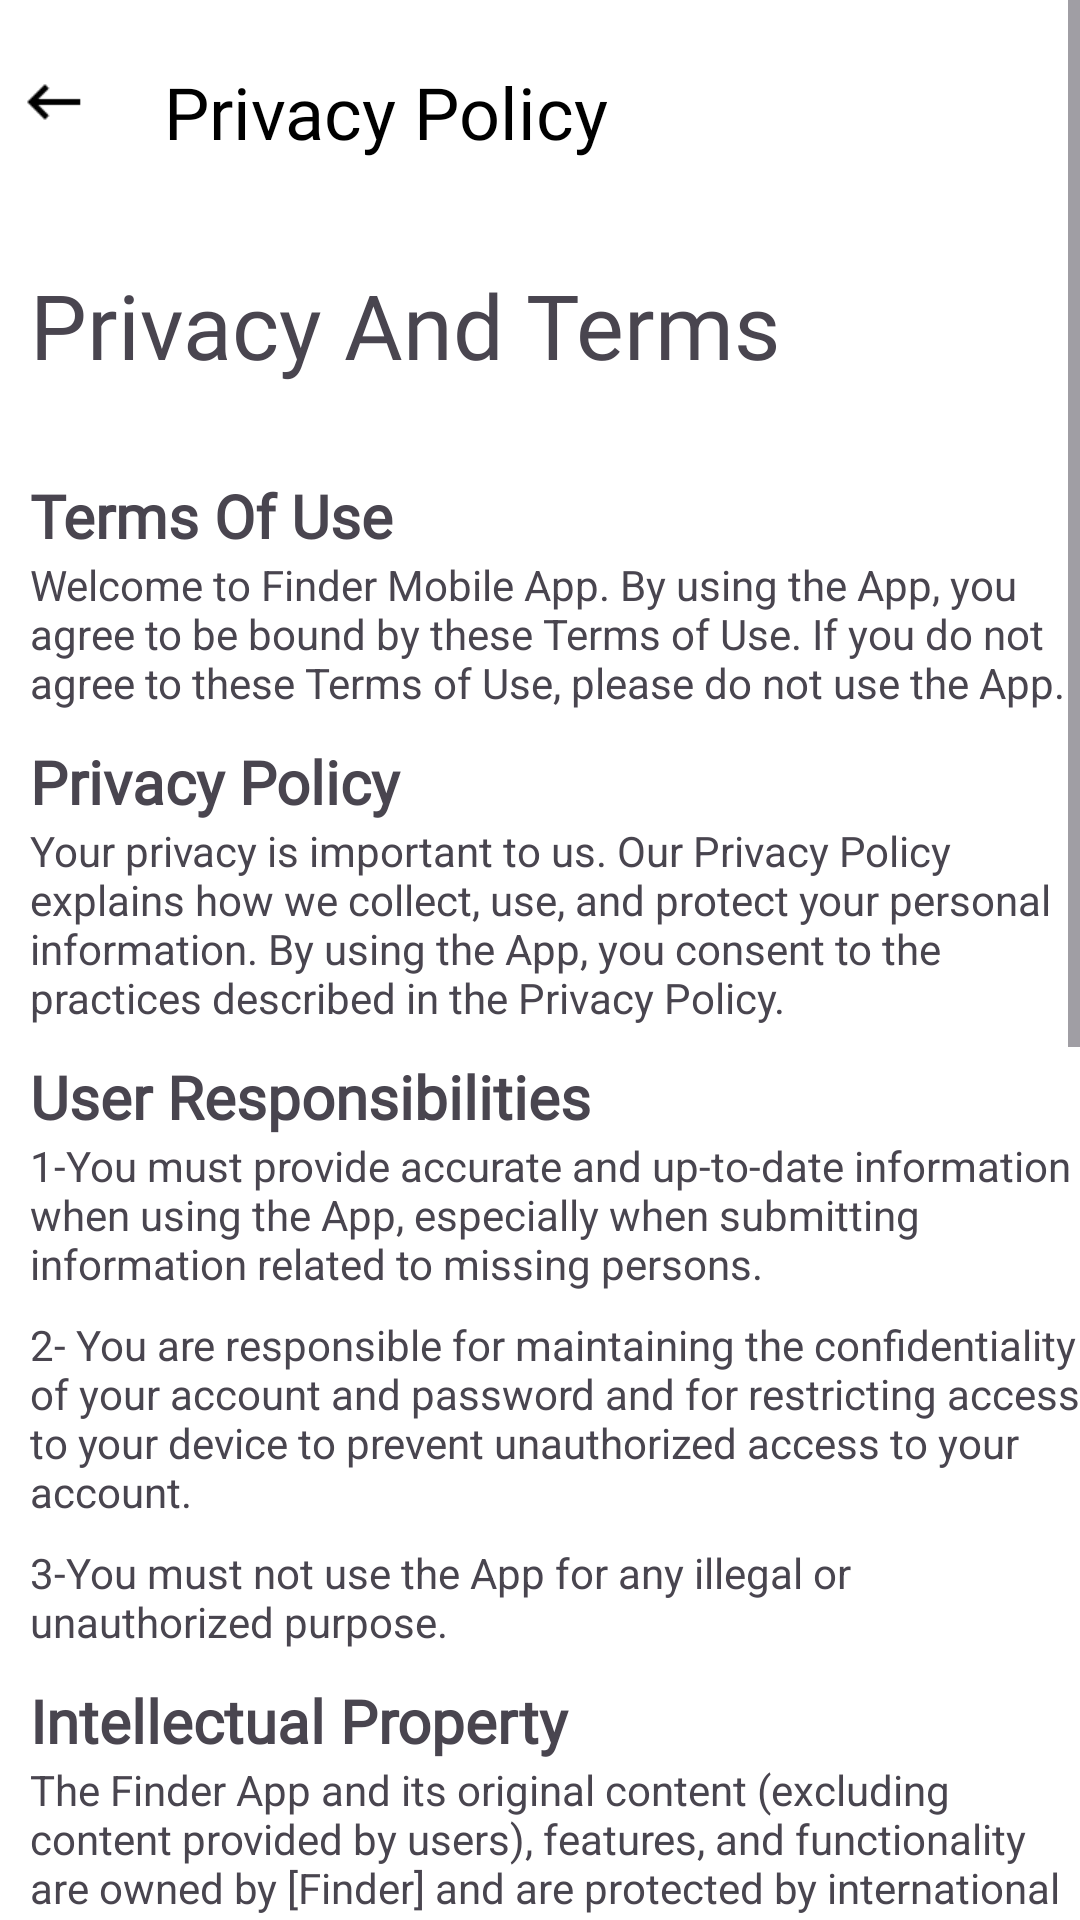

Layout XML and referenced resources for this Android screen:
<!-- AndroidManifest.xml: application theme Theme.LostPeopleFinder -->
<!-- res/layout/activity_privace_policy.xml -->
<?xml version="1.0" encoding="utf-8"?>
<ScrollView xmlns:android="http://schemas.android.com/apk/res/android"
    xmlns:app="http://schemas.android.com/apk/res-auto"
    xmlns:tools="http://schemas.android.com/tools"
    android:layout_width="match_parent"
    android:layout_height="match_parent"
    android:background="@color/white"
    tools:context=".PrivacePolicyActivity">
    <LinearLayout
        android:layout_width="match_parent"
        android:layout_height="wrap_content"
        android:orientation="vertical">

        
        <androidx.constraintlayout.widget.ConstraintLayout
            android:id="@+id/constraintLayout13"
            android:layout_width="388dp"
            android:layout_height="78dp"
            app:layout_constraintEnd_toEndOf="parent"
            app:layout_constraintStart_toStartOf="parent"
            app:layout_constraintTop_toTopOf="parent"
            tools:ignore="MissingConstraints">

            <TextView
                android:layout_width="wrap_content"
                android:layout_height="wrap_content"
                android:fontFamily="@font/proxima_nova_bold"
                android:text="Privacy Policy"
                android:textColor="@color/black"
                android:textSize="24sp"
                app:layout_constraintBottom_toBottomOf="parent"
                app:layout_constraintEnd_toEndOf="parent"
                app:layout_constraintHorizontal_bias="0.228"
                app:layout_constraintStart_toStartOf="parent"
                app:layout_constraintTop_toTopOf="parent"
                app:layout_constraintVertical_bias="0.458"
                tools:ignore="MissingConstraints" />

            <ImageView
                android:layout_width="24dp"
                android:layout_height="24dp"
                android:src="@drawable/arrow_vector"
                app:layout_constraintBottom_toBottomOf="parent"
                app:layout_constraintEnd_toEndOf="parent"
                app:layout_constraintHorizontal_bias="0.016"
                app:layout_constraintStart_toStartOf="parent"
                app:layout_constraintTop_toTopOf="parent"
                app:layout_constraintVertical_bias="0.406"
                tools:ignore="MissingConstraints" />
        </androidx.constraintlayout.widget.ConstraintLayout>



        <TextView
            android:layout_width="match_parent"
            android:layout_height="wrap_content"
            android:text="Privacy And Terms"
            android:textSize="30sp"
            android:fontFamily="@font/proxima_nova_bold"

            android:layout_marginBottom="30dp"
            android:layout_marginTop="10dp"
            android:layout_marginStart="10dp"
            />

        
        <TextView
            android:layout_width="match_parent"
            android:layout_height="wrap_content"
            android:text="Terms Of Use"
            android:fontFamily="@font/mulish"
            android:layout_marginStart="10dp"
            android:textSize="20sp"
            android:textStyle="bold"
            />

        
        <TextView
            android:layout_width="match_parent"
            android:layout_height="wrap_content"
            android:text="Welcome to Finder Mobile App. By using the App, you agree to be bound by these Terms of Use. If you do not agree to these Terms of Use, please do not use the App."
            android:paddingLeft="10dp"
            android:paddingBottom="10dp"
            />

        
        <TextView
            android:layout_width="match_parent"
            android:layout_height="wrap_content"
            android:text="Privacy Policy"
            android:fontFamily="@font/mulish"
            android:layout_marginStart="10dp"
            android:textSize="20sp"
            android:textStyle="bold"

            />

        
        <TextView
            android:layout_width="match_parent"
            android:layout_height="wrap_content"
           android:text="Your privacy is important to us. Our Privacy Policy explains how we collect, use, and protect your personal information. By using the App, you consent to the practices described in the Privacy Policy."
            android:paddingLeft="10dp"
            android:paddingBottom="10dp"
            />


        
        <TextView
            android:layout_width="match_parent"
            android:layout_height="wrap_content"
            android:text="User Responsibilities"
            android:fontFamily="@font/mulish"
            android:layout_marginStart="10dp"
            android:textSize="20sp"
            android:textStyle="bold"
            />

        
        <TextView
            android:layout_width="match_parent"
            android:layout_height="wrap_content"
           android:text="1-You must provide accurate and up-to-date information when using the App, especially when submitting information related to missing persons."
            android:paddingLeft="10dp"
            android:paddingBottom="8dp"
            />
        <TextView
            android:layout_width="match_parent"
            android:layout_height="wrap_content"
            android:text="2- You are responsible for maintaining the confidentiality of your account and password and for restricting access to your device to prevent unauthorized access to your account."
            android:paddingLeft="10dp"
            android:paddingBottom="8dp"
            />
        <TextView
            android:layout_width="match_parent"
            android:layout_height="wrap_content"
           android:text="3-You must not use the App for any illegal or unauthorized purpose."
            android:paddingLeft="10dp"
            android:paddingBottom="10dp"
            />

        <TextView
            android:layout_width="match_parent"
            android:layout_height="wrap_content"
            android:text="Intellectual Property"
            android:fontFamily="@font/mulish"
            android:textSize="20sp"
            android:textStyle="bold"
            android:layout_marginStart="10dp"
            />
        <TextView
            android:layout_width="match_parent"
            android:layout_height="wrap_content"
         android:text="The Finder App and its original content (excluding content provided by users), features, and functionality are owned by [Finder] and are protected by international copyright, trademark, and other intellectual property laws."
            android:paddingLeft="10dp"
            android:paddingBottom="10dp"

            />


        <TextView
            android:layout_width="match_parent"
            android:layout_height="wrap_content"
            android:text="User-Generated Content"
            android:textSize="20sp"
            android:textStyle="bold"
            android:layout_marginStart="10dp"
            android:fontFamily="@font/mulish"

            />
        <TextView
            android:layout_width="match_parent"
            android:layout_height="wrap_content"
            android:text=" Users may submit content, such as missing person profiles, images, or comments. By submitting content, you grant us a worldwide, non-exclusive, royalty-free license to use, reproduce, modify, distribute, and publish that content."
            android:paddingLeft="10dp"
            android:paddingBottom="10dp"
            />

        <TextView
            android:layout_width="match_parent"
            android:layout_height="wrap_content"
            android:text="Limitations of Liability"
            android:textSize="20sp"
            android:textStyle="bold"
            android:layout_marginStart="10dp"
            android:fontFamily="@font/mulish"

            />
        <TextView
            android:layout_width="match_parent"
            android:layout_height="wrap_content"
           android:text=" We do not guarantee that the App will be error-free or continuously available. You agree that we will not be liable for any loss or damage resulting from your use of the App."
            android:paddingLeft="10dp"
            android:paddingBottom="10dp"
            />

        <TextView
            android:layout_width="match_parent"
            android:layout_height="wrap_content"
            android:text="Termination"
            android:textSize="20sp"
            android:textStyle="bold"
            android:layout_marginStart="10dp"
            android:fontFamily="@font/mulish"

            />
        <TextView
            android:layout_width="match_parent"
            android:layout_height="wrap_content"
            android:text="We reserve the right to terminate or suspend your account and access to the App at our sole discretion without notice."
            android:paddingLeft="10dp"
            android:paddingBottom="10dp"
            android:fontFamily="@font/mulish"

            />

        <TextView
            android:layout_width="match_parent"
            android:layout_height="wrap_content"
            android:text="Changes to Terms"
            android:textSize="20sp"
            android:textStyle="bold"
            android:fontFamily="@font/mulish"
            android:layout_marginStart="10dp"
            />
        <TextView
            android:layout_width="match_parent"
            android:layout_height="wrap_content"
            android:fontFamily="@font/mulish"

            android:text=" We may update these Terms of Use from time to time. Any changes will be effective when posted. Your continued use of the App after changes are posted constitutes your acceptance of the new Terms."
            android:paddingLeft="10dp"
            android:paddingBottom="10dp"
            />

        <TextView
            android:layout_width="match_parent"
            android:layout_height="wrap_content"
            android:text=" Contact Us"
            android:textSize="20sp"
            android:textStyle="bold"
            android:fontFamily="@font/mulish"

            android:layout_marginStart="10dp"
            />
        <TextView
            android:layout_width="match_parent"
            android:layout_height="wrap_content"
            android:text="If you have any questions about these Terms of Use, please contact us at contact@finder.com."
            android:paddingLeft="10dp"
            android:paddingBottom="10dp"
            android:fontFamily="@font/mulish"

            />

        

    </LinearLayout>

</ScrollView>
<!-- resources referenced by this layout -->
<resources>
  <color name="black">#FF000000</color>
  <color name="white">#FFFFFFFF</color>
  <!-- drawable arrow_vector: png bitmap (drawable, 192 bytes) -->
  <style name="Theme.LostPeopleFinder" parent="Base.Theme.LostPeopleFinder" />
  <style name="Base.Theme.LostPeopleFinder" parent="Theme.Material3.DayNight.NoActionBar">
          
          
          
          <item name="colorPrimary">@color/blue_app</item>
          <item name="colorPrimaryVariant">@color/purple_700</item>
          <item name="colorOnPrimary">@color/white</item>
          
          <item name="colorSecondary">@color/teal_200</item>
          <item name="colorSecondaryVariant">@color/teal_700</item>
          <item name="colorOnSecondary">@color/black</item>
          
          <item name="android:statusBarColor">@color/blue_app</item>
  
      </style>
  <color name="blue_app">#1E7ED4</color>
  <color name="purple_700">#FF3700B3</color>
  <color name="teal_200">#FF03DAC5</color>
  <color name="teal_700">#FF018786</color>
</resources>
